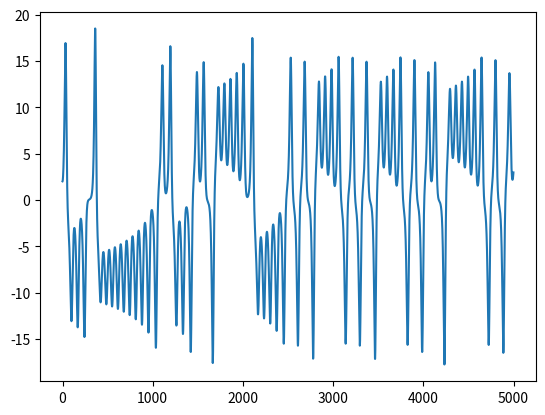

Python code for this plot:
import numpy
import matplotlib.pyplot as plt

# Runge-Kutta
# y[n + 1] = y[n] + h(k[1] + 2k[2] + 2k[3] + k[4])/6
# k[1] = f(t[n], y[n])      k[2] = f(t[n] + h/2, y[n] + hk[1]/2)
# k[3] = f(t[n] + h/2, y[n] + hk[2]/2)      k[4] = f(t[n] + h, y[n] + hk[3])
n, h = 50, 0.01
a, b, c = 10, 8/3, 28
def f(x, y, z):
    return [a * (y - x), -x * z + c * x - y, x * y - b * z]

N = int(n / h)
X = numpy.zeros([N, 1])
Y = numpy.zeros([N, 1])
Z = numpy.zeros([N, 1])
X[0], Y[0], Z[0] = 2, 2, 10

for i in range(0, N - 1):
    x, y, z = X[i], Y[i], Z[i]
    X1, Y1, Z1 = f(x, y, z)
    x, y, z = X[i] + X1 * h / 2, Y[i] + Y1 * h / 2, Z[i] + Z1 * h / 2
    X2, Y2, Z2 = f(x, y, z)
    x, y, z = X[i] + X2 * h / 2, Y[i] + Y2 * h / 2, Z[i] + Z2 * h / 2
    X3, Y3, Z3 = f(x, y, z)
    x, y, z = X[i] + X3 * h, Y[i] + Y3 * h, Z[i] + Z3 * h
    X4, Y4, Z4 = f(x, y, z)

    X[i + 1], Y[i + 1], Z[i + 1] = X[i] + h * (X1 + 2 * X2 + 2 * X3 + X4) / 6, \
        Y[i] + h * (Y1 + 2 * Y2 + 2 * Y3 + Y4) / 6, Z[i] + h * (Z1 + 2 * Z2 + 2 * Z3 + Z4) / 6

plt.plot(X)
plt.show()


